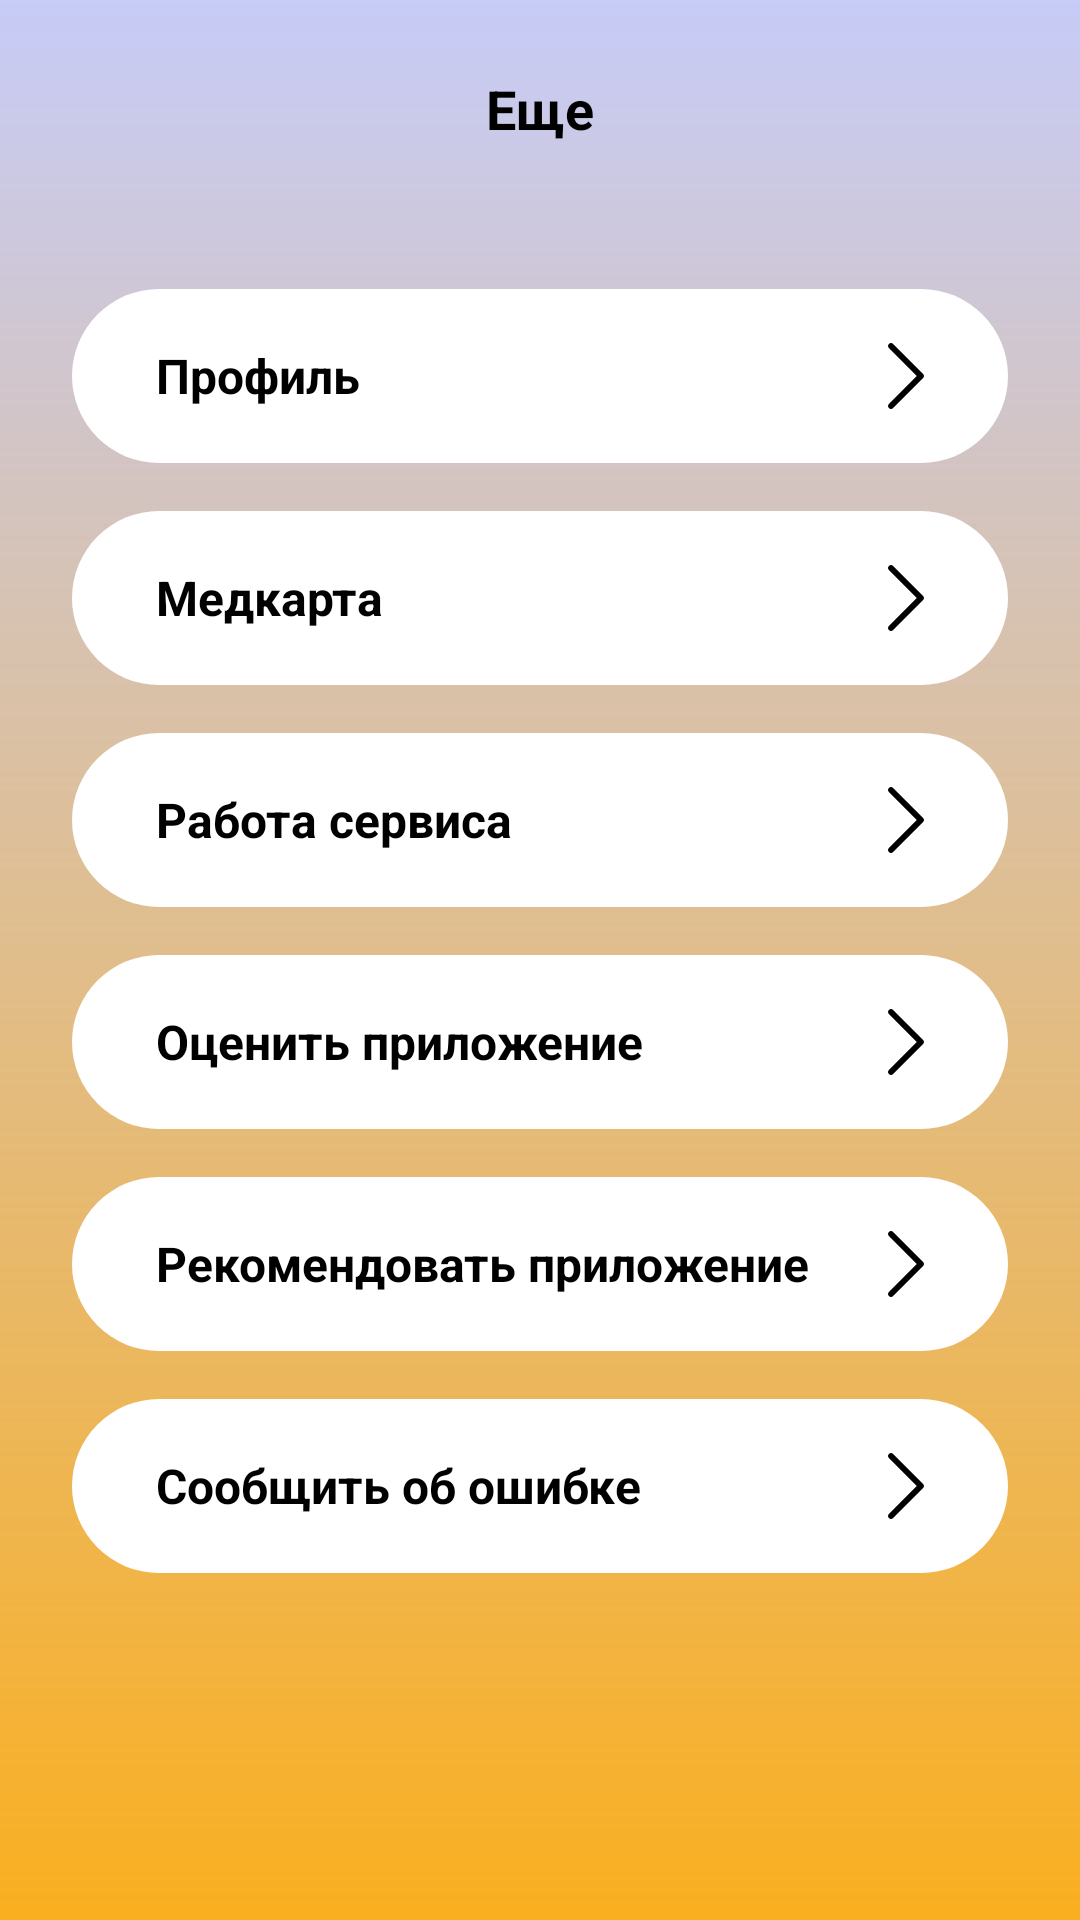

Reconstruct the res/layout file that produces this screen, plus the resources it refers to.
<!-- AndroidManifest.xml: application theme Theme.FutureMed -->
<!-- res/layout/fragment_more_information.xml -->
<?xml version="1.0" encoding="utf-8"?>
<layout>


    <LinearLayout xmlns:android="http://schemas.android.com/apk/res/android"
        xmlns:tools="http://schemas.android.com/tools"
        android:layout_width="match_parent"
        android:layout_height="match_parent"
        android:background="@drawable/background_gradient"
        android:orientation="vertical"
        tools:context=".ui.medicalcard.MyHealthFragment">

        <RelativeLayout
            android:layout_width="match_parent"
            android:layout_height="wrap_content">

            <TextView
                android:layout_width="wrap_content"
                android:layout_height="wrap_content"
                android:layout_centerHorizontal="true"
                android:layout_marginTop="24dp"
                android:text="Еще"
                android:textColor="@color/black"
                android:textSize="18sp"
                android:textStyle="bold" />


        </RelativeLayout>

        <ScrollView
            android:layout_width="match_parent"
            android:layout_height="match_parent"
            android:scrollbars="none">

            <LinearLayout
                android:layout_width="match_parent"
                android:layout_height="wrap_content"
                android:orientation="vertical">

                <RelativeLayout
                    android:layout_width="match_parent"
                    android:layout_height="58dp"
                    android:layout_marginHorizontal="24dp"
                    android:layout_marginTop="48dp"
                    android:background="@drawable/rounded_36_corners"
                    android:backgroundTint="@color/white">

                    <TextView
                        android:layout_width="wrap_content"
                        android:layout_height="wrap_content"
                        android:layout_centerVertical="true"
                        android:layout_marginStart="28dp"
                        android:text="Профиль"
                        android:textColor="@color/black"
                        android:textSize="16sp"
                        android:textStyle="bold" />

                    <ImageView
                        android:layout_width="wrap_content"
                        android:layout_height="wrap_content"
                        android:layout_alignParentEnd="true"
                        android:layout_centerVertical="true"
                        android:layout_marginEnd="28dp"
                        android:src="@drawable/ic_arraow_right" />

                </RelativeLayout>


                <RelativeLayout
                    android:layout_width="match_parent"
                    android:layout_height="58dp"
                    android:layout_marginHorizontal="24dp"
                    android:layout_marginTop="16dp"
                    android:background="@drawable/rounded_36_corners"
                    android:backgroundTint="@color/white">

                    <TextView
                        android:layout_width="wrap_content"
                        android:layout_height="wrap_content"
                        android:layout_centerVertical="true"
                        android:layout_marginStart="28dp"
                        android:text="Медкарта"
                        android:textColor="@color/black"
                        android:textSize="16sp"
                        android:textStyle="bold" />

                    <ImageView
                        android:layout_width="wrap_content"
                        android:layout_height="wrap_content"
                        android:layout_alignParentEnd="true"
                        android:layout_centerVertical="true"
                        android:layout_marginEnd="28dp"
                        android:src="@drawable/ic_arraow_right" />

                </RelativeLayout>

                <RelativeLayout
                    android:layout_width="match_parent"
                    android:layout_height="58dp"
                    android:layout_marginHorizontal="24dp"
                    android:layout_marginTop="16dp"
                    android:background="@drawable/rounded_36_corners"
                    android:backgroundTint="@color/white">

                    <TextView
                        android:layout_width="wrap_content"
                        android:layout_height="wrap_content"
                        android:layout_centerVertical="true"
                        android:layout_marginStart="28dp"
                        android:text="Работа сервиса"
                        android:textColor="@color/black"
                        android:textSize="16sp"
                        android:textStyle="bold" />

                    <ImageView
                        android:layout_width="wrap_content"
                        android:layout_height="wrap_content"
                        android:layout_alignParentEnd="true"
                        android:layout_centerVertical="true"
                        android:layout_marginEnd="28dp"
                        android:src="@drawable/ic_arraow_right" />

                </RelativeLayout>

                <RelativeLayout
                    android:layout_width="match_parent"
                    android:layout_height="58dp"
                    android:layout_marginHorizontal="24dp"
                    android:layout_marginTop="16dp"
                    android:background="@drawable/rounded_36_corners"
                    android:backgroundTint="@color/white">

                    <TextView
                        android:layout_width="wrap_content"
                        android:layout_height="wrap_content"
                        android:layout_centerVertical="true"
                        android:layout_marginStart="28dp"
                        android:text="Оценить приложение"
                        android:textColor="@color/black"
                        android:textSize="16sp"
                        android:textStyle="bold" />

                    <ImageView
                        android:layout_width="wrap_content"
                        android:layout_height="wrap_content"
                        android:layout_alignParentEnd="true"
                        android:layout_centerVertical="true"
                        android:layout_marginEnd="28dp"
                        android:src="@drawable/ic_arraow_right" />

                </RelativeLayout>

                <RelativeLayout
                    android:layout_width="match_parent"
                    android:layout_height="58dp"
                    android:layout_marginHorizontal="24dp"
                    android:layout_marginTop="16dp"
                    android:background="@drawable/rounded_36_corners"
                    android:backgroundTint="@color/white">

                    <TextView
                        android:layout_width="wrap_content"
                        android:layout_height="wrap_content"
                        android:layout_centerVertical="true"
                        android:layout_marginStart="28dp"
                        android:text="Рекомендовать приложение"
                        android:textColor="@color/black"
                        android:textSize="16sp"
                        android:textStyle="bold" />

                    <ImageView
                        android:layout_width="wrap_content"
                        android:layout_height="wrap_content"
                        android:layout_alignParentEnd="true"
                        android:layout_centerVertical="true"
                        android:layout_marginEnd="28dp"
                        android:src="@drawable/ic_arraow_right" />

                </RelativeLayout>


                <RelativeLayout
                    android:layout_width="match_parent"
                    android:layout_height="58dp"
                    android:layout_marginHorizontal="24dp"
                    android:layout_marginTop="16dp"
                    android:background="@drawable/rounded_36_corners"
                    android:backgroundTint="@color/white">

                    <TextView
                        android:layout_width="wrap_content"
                        android:layout_height="wrap_content"
                        android:layout_centerVertical="true"
                        android:layout_marginStart="28dp"
                        android:text="Сообщить об ошибке"
                        android:textColor="@color/black"
                        android:textSize="16sp"
                        android:textStyle="bold" />

                    <ImageView
                        android:layout_width="wrap_content"
                        android:layout_height="wrap_content"
                        android:layout_alignParentEnd="true"
                        android:layout_centerVertical="true"
                        android:layout_marginEnd="28dp"
                        android:src="@drawable/ic_arraow_right" />

                </RelativeLayout>


            </LinearLayout>


        </ScrollView>

    </LinearLayout>

</layout>
<!-- resources referenced by this layout -->
<resources>
  <color name="black">#FF000000</color>
  <color name="white">#FFFFFFFF</color>
  <!-- drawable background_gradient (drawable) -->
  <?xml version="1.0" encoding="utf-8"?>
  <shape xmlns:android="http://schemas.android.com/apk/res/android"
      android:shape="rectangle">
  
  
  
      <solid
          android:color="@color/white"/>
      <gradient
          android:angle="90"
          android:startColor="@color/orange"
          android:endColor="#4D4454E3">
      </gradient>
  
  
  </shape>
  <!-- drawable ic_arraow_right (drawable) -->
  <vector xmlns:android="http://schemas.android.com/apk/res/android"
      android:width="12dp"
      android:height="22dp"
      android:viewportWidth="12"
      android:viewportHeight="22">
    <path
        android:pathData="M0.293,0.293C0.683,-0.098 1.317,-0.098 1.707,0.293L11.707,10.293C12.098,10.683 12.098,11.317 11.707,11.707L1.707,21.707C1.317,22.098 0.683,22.098 0.293,21.707C-0.098,21.317 -0.098,20.683 0.293,20.293L9.586,11L0.293,1.707C-0.098,1.317 -0.098,0.683 0.293,0.293Z"
        android:fillColor="#000000"
        android:fillType="evenOdd"/>
  </vector>
  <!-- drawable rounded_36_corners (drawable) -->
  <?xml version="1.0" encoding="utf-8"?>
  <selector xmlns:android="http://schemas.android.com/apk/res/android">
      <item>
  
          <shape android:shape="rectangle">
              <corners
                  android:radius="36dp"/>
              <solid android:color="@color/teal_700"/>
          </shape>
  
      </item>
  </selector>
  <style name="Theme.FutureMed" parent="Theme.MaterialComponents.DayNight.NoActionBar">
          
          <item name="colorPrimary">@color/purple_500</item>
          <item name="colorPrimaryVariant">@color/purple_700</item>
          <item name="colorOnPrimary">@color/white</item>
          
          <item name="colorSecondary">@color/teal_200</item>
          <item name="colorSecondaryVariant">@color/teal_700</item>
          <item name="colorOnSecondary">@color/black</item>
          
          <item name="android:statusBarColor">@color/white</item>
          <item name="android:windowLightStatusBar">true</item>
          
      </style>
  <color name="orange">#faaf20</color>
  <color name="teal_700">#FF018786</color>
  <color name="purple_500">#FF6200EE</color>
  <color name="purple_700">#FF3700B3</color>
  <color name="teal_200">#FF03DAC5</color>
</resources>
